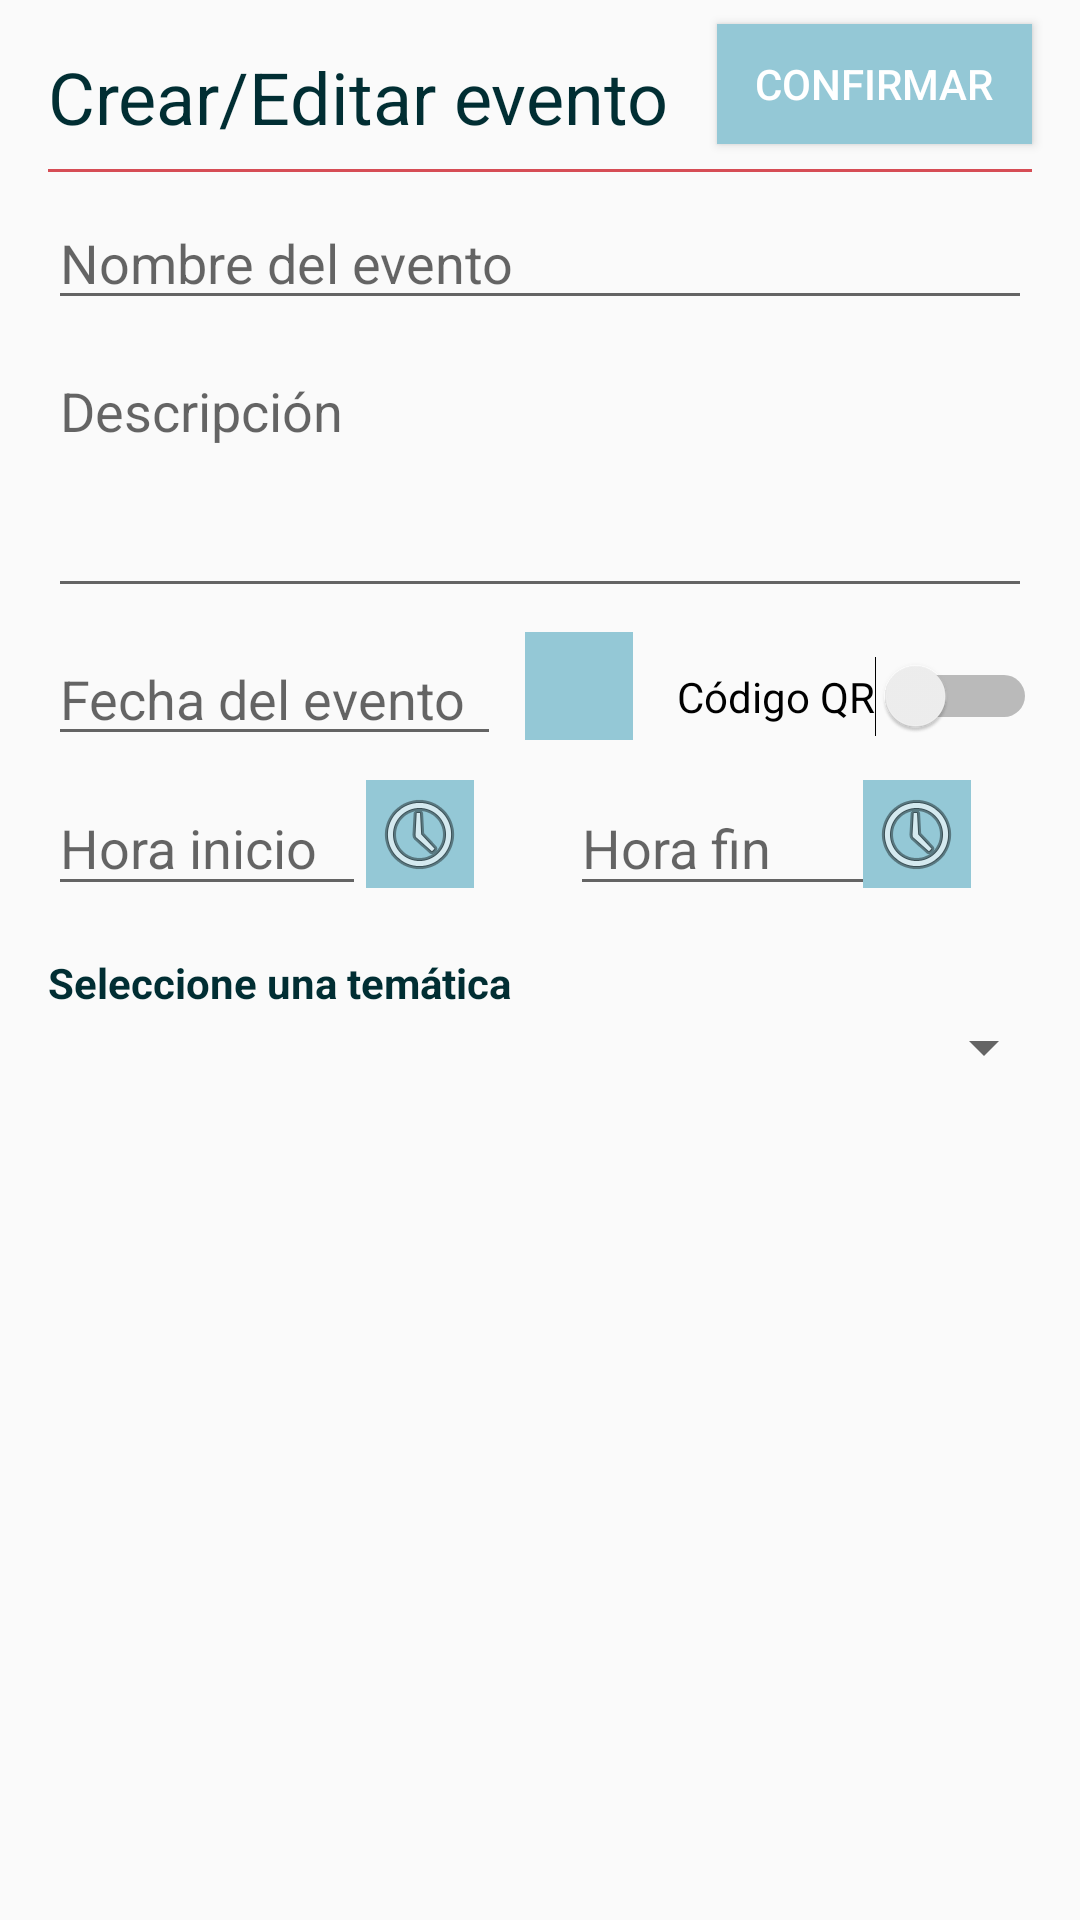

The Android layout XML behind this screen, and the referenced resources:
<!-- AndroidManifest.xml: activity theme AppTheme -->
<!-- res/layout/fragment_crear_editar_evento.xml -->
<?xml version="1.0" encoding="utf-8"?>
<FrameLayout xmlns:android="http://schemas.android.com/apk/res/android"
    xmlns:app="http://schemas.android.com/apk/res-auto"
    xmlns:tools="http://schemas.android.com/tools"
    android:layout_width="match_parent"
    android:layout_height="match_parent"
    android:fitsSystemWindows="true"
    android:focusable="true"
    android:focusableInTouchMode="true"
    android:orientation="vertical"
    tools:context=".ui.miseventos.crear_editar_evento.CrearEditarEventoFragment">

    <androidx.constraintlayout.widget.ConstraintLayout
        android:layout_width="match_parent"
        android:layout_height="match_parent">

        <EditText
            android:id="@+id/et_CrearEventoHoraFin"
            android:layout_width="106dp"
            android:layout_height="42dp"
            android:layout_marginStart="32dp"
            android:layout_marginLeft="32dp"
            android:layout_marginTop="8dp"
            android:ems="10"
            android:hint="@string/hora_fin"
            android:inputType="time"
            app:layout_constraintStart_toEndOf="@+id/ib_obtener_horaInicio"
            app:layout_constraintTop_toBottomOf="@+id/etCrearEventoFecha" />

        <ImageButton
            android:id="@+id/ib_obtener_horaFin"
            android:layout_width="36dp"
            android:layout_height="36dp"
            android:layout_marginTop="8dp"
            android:layout_marginEnd="45dp"
            android:layout_marginRight="45dp"
            android:background="@color/color2"
            android:src="@android:drawable/ic_menu_recent_history"
            app:layout_constraintEnd_toEndOf="parent"
            app:layout_constraintStart_toEndOf="@+id/et_CrearEventoHoraFin"
            app:layout_constraintTop_toBottomOf="@+id/etCrearEventoFecha"
            tools:ignore="ContentDescription" />

        <View
            android:id="@+id/viewCuenta1"
            android:layout_width="0dp"
            android:layout_height="1dp"
            android:layout_marginStart="16dp"
            android:layout_marginLeft="16dp"
            android:layout_marginTop="8dp"
            android:layout_marginEnd="16dp"
            android:layout_marginRight="16dp"
            android:layout_weight="1"
            android:background="@color/color3"
            app:layout_constraintEnd_toEndOf="parent"
            app:layout_constraintHorizontal_bias="0.0"
            app:layout_constraintStart_toStartOf="parent"
            app:layout_constraintTop_toBottomOf="@+id/tvCrearEvento" />

        <EditText
            android:id="@+id/etCrearEventoNombre"
            android:layout_width="0dp"
            android:layout_height="wrap_content"
            android:layout_marginStart="16dp"
            android:layout_marginLeft="16dp"
            android:layout_marginTop="8dp"
            android:layout_marginEnd="16dp"
            android:layout_marginRight="16dp"
            android:ems="10"
            android:hint="Nombre del evento"
            android:inputType="textPersonName"
            app:layout_constraintEnd_toEndOf="parent"
            app:layout_constraintHorizontal_bias="0.0"
            app:layout_constraintStart_toStartOf="parent"
            app:layout_constraintTop_toBottomOf="@+id/viewCuenta1" />

        <EditText
            android:id="@+id/etCrearDescripcion"
            android:layout_width="0dp"
            android:layout_height="88dp"
            android:layout_marginStart="16dp"
            android:layout_marginLeft="16dp"
            android:layout_marginTop="8dp"
            android:layout_marginEnd="16dp"
            android:layout_marginRight="16dp"
            android:ems="10"
            android:gravity="start|top"
            android:hint="Descripción"
            android:inputType="textMultiLine"
            app:layout_constraintEnd_toEndOf="parent"
            app:layout_constraintStart_toStartOf="parent"
            app:layout_constraintTop_toBottomOf="@+id/etCrearEventoNombre" />

        <TextView
            android:id="@+id/tvCrearEvento"
            android:layout_width="0dp"
            android:layout_height="wrap_content"
            android:layout_marginStart="16dp"
            android:layout_marginLeft="16dp"
            android:layout_marginTop="16dp"
            android:text="Crear/Editar evento"
            android:textColor="@color/color1"
            android:textSize="24sp"
            app:layout_constraintStart_toStartOf="parent"
            app:layout_constraintTop_toTopOf="parent" />

        <Button
            android:id="@+id/bConfirmarCrear"
            android:layout_width="0dp"
            android:layout_height="40dp"
            android:layout_marginStart="16dp"
            android:layout_marginLeft="16dp"
            android:layout_marginTop="8dp"
            android:layout_marginEnd="16dp"
            android:layout_marginRight="16dp"
            android:background="@color/color2"
            android:text="Confirmar"
            android:textColor="@color/color4"
            app:layout_constraintEnd_toEndOf="parent"
            app:layout_constraintStart_toEndOf="@+id/tvCrearEvento"
            app:layout_constraintTop_toTopOf="parent" />


        <EditText
            android:id="@+id/etCrearEventoFecha"
            android:layout_width="0dp"
            android:layout_height="wrap_content"
            android:layout_marginStart="16dp"
            android:layout_marginLeft="16dp"
            android:layout_marginTop="8dp"
            android:ems="10"
            android:hint="@string/fecha_evento"
            android:inputType="date"
            app:layout_constraintEnd_toStartOf="@+id/ib_obtener_fecha"
            app:layout_constraintStart_toStartOf="parent"
            app:layout_constraintTop_toBottomOf="@+id/etCrearDescripcion" />

        <EditText
            android:id="@+id/et_crearEventoHoraInicio"
            android:layout_width="106dp"
            android:layout_height="42dp"
            android:layout_marginStart="16dp"
            android:layout_marginLeft="16dp"
            android:layout_marginTop="8dp"
            android:ems="10"
            android:hint="@string/hora_inicio"
            android:inputType="time"
            app:layout_constraintStart_toStartOf="parent"
            app:layout_constraintTop_toBottomOf="@+id/etCrearEventoFecha" />

        <ImageButton
            android:id="@+id/ib_obtener_fecha"
            android:layout_width="36dp"
            android:layout_height="36dp"
            android:layout_marginStart="8dp"
            android:layout_marginLeft="8dp"
            android:layout_marginTop="8dp"
            android:layout_marginEnd="149dp"
            android:layout_marginRight="149dp"
            android:background="@color/color2"
            android:src="@mipmap/baseline_event_white_36dp"
            app:layout_constraintEnd_toEndOf="parent"
            app:layout_constraintStart_toEndOf="@+id/etCrearEventoFecha"
            app:layout_constraintTop_toBottomOf="@+id/etCrearDescripcion"
            tools:ignore="ContentDescription" />

        <ImageButton
            android:id="@+id/ib_obtener_horaInicio"
            android:layout_width="36dp"
            android:layout_height="36dp"
            android:layout_marginTop="8dp"
            android:background="@color/color2"
            android:src="@android:drawable/ic_menu_recent_history"
            app:layout_constraintStart_toEndOf="@+id/et_crearEventoHoraInicio"
            app:layout_constraintTop_toBottomOf="@+id/etCrearEventoFecha"
            tools:ignore="ContentDescription" />

        <Spinner
            android:id="@+id/spinnerTematicas"
            android:layout_width="0dp"
            android:layout_height="wrap_content"
            android:layout_marginStart="8dp"
            android:layout_marginLeft="8dp"
            android:layout_marginEnd="8dp"
            android:layout_marginRight="8dp"
            android:prompt="@string/seleccione_tematica"
            app:layout_constraintEnd_toEndOf="parent"
            app:layout_constraintStart_toStartOf="parent"
            app:layout_constraintTop_toBottomOf="@+id/tvTematicaCrearEvento" />

        <Switch
            android:id="@+id/swCrearEventoCodigoQR"
            android:layout_width="wrap_content"
            android:layout_height="wrap_content"
            android:layout_marginStart="8dp"
            android:layout_marginLeft="8dp"
            android:layout_marginTop="16dp"
            android:layout_marginEnd="8dp"
            android:layout_marginRight="8dp"
            android:text="Código QR"
            app:layout_constraintEnd_toEndOf="parent"
            app:layout_constraintStart_toEndOf="@+id/ib_obtener_fecha"
            app:layout_constraintTop_toBottomOf="@+id/etCrearDescripcion" />

        <TextView
            android:id="@+id/tvTematicaCrearEvento"
            android:layout_width="wrap_content"
            android:layout_height="wrap_content"
            android:layout_marginStart="16dp"
            android:layout_marginLeft="16dp"
            android:layout_marginTop="16dp"
            android:text="Seleccione una temática"
            android:textColor="@color/color1"
            android:textStyle="bold"
            app:layout_constraintStart_toStartOf="parent"
            app:layout_constraintTop_toBottomOf="@+id/et_crearEventoHoraInicio" />

    </androidx.constraintlayout.widget.ConstraintLayout>
</FrameLayout>
<!-- resources referenced by this layout -->
<resources>
  <color name="color1">#012e33</color>
  <color name="color2">#94c8d6</color>
  <color name="color3">#d64d55</color>
  <color name="color4">#ffffff</color>
  <string name="fecha_evento">Fecha del evento</string>
  <string name="hora_fin">Hora fin</string>
  <string name="hora_inicio">Hora inicio</string>
  <string name="seleccione_tematica">Seleccione una temática</string>
  <style name="AppTheme" parent="Theme.AppCompat.Light.NoActionBar">
          
          <item name="colorPrimary">@color/color2</item>
          <item name="colorPrimaryDark">@color/color1</item>
          <item name="colorAccent">@color/colorAccent</item>
      </style>
  <color name="colorAccent">#d64d55</color>
</resources>
